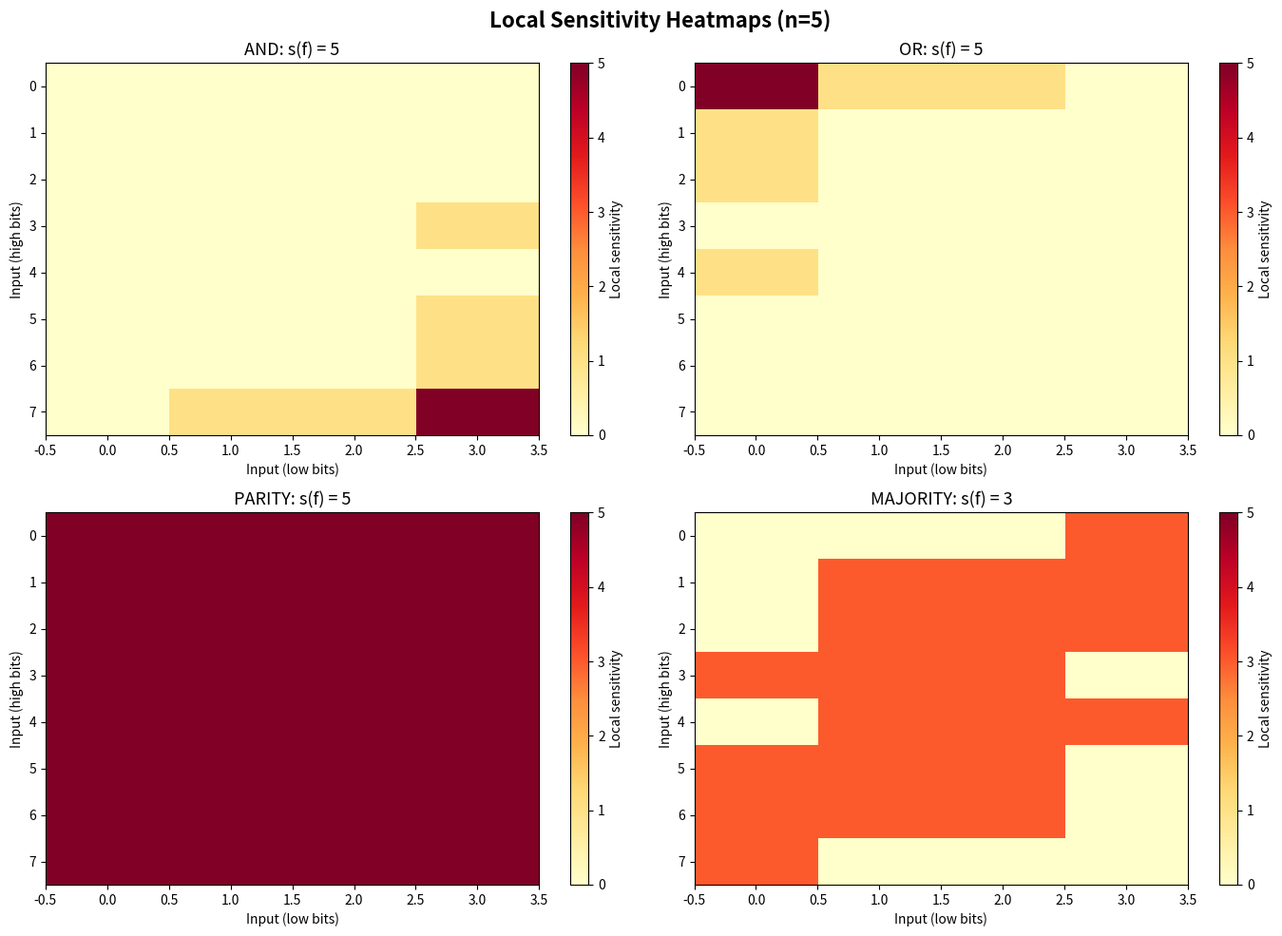
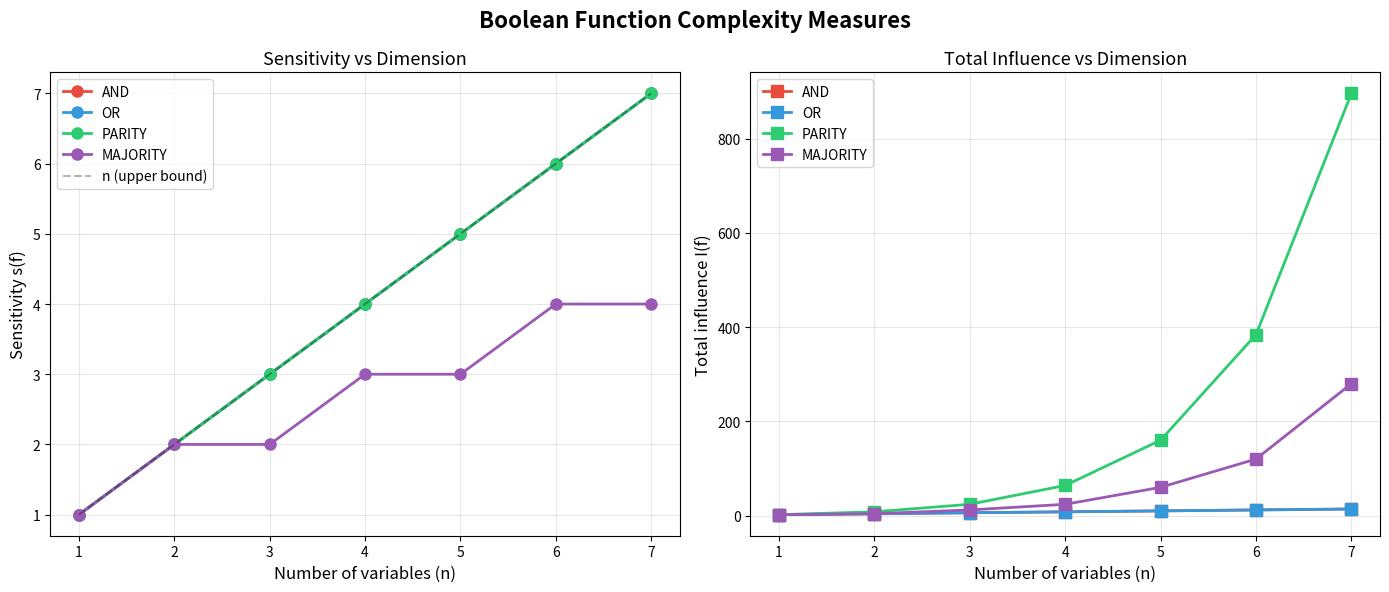
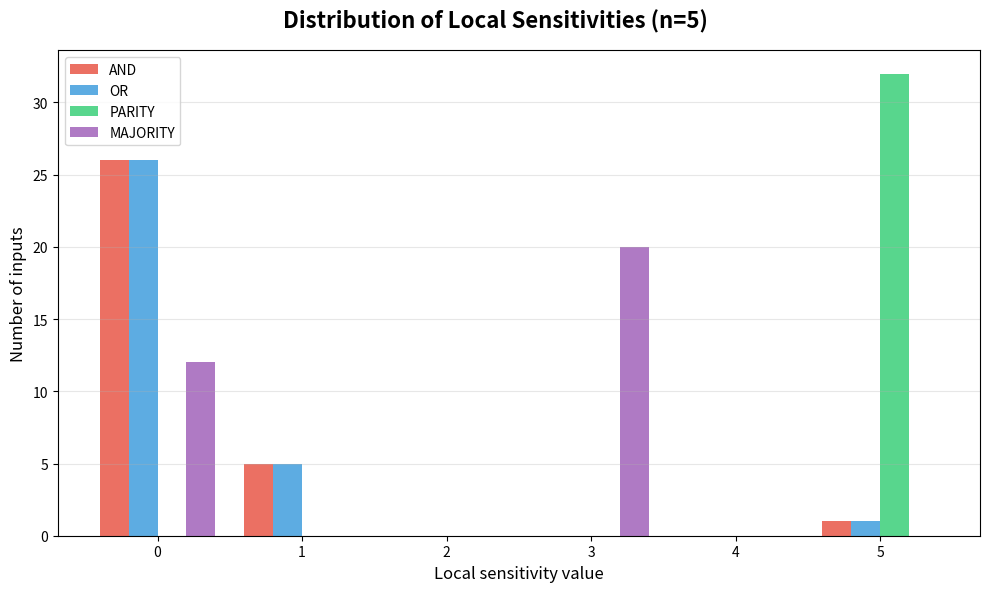

These figures' Python source, in order:
#!/usr/bin/env python3
"""
Boolean Function Sensitivity: Computational Demonstrations

This script demonstrates the key concepts from the sensitivity conjecture
theory, computing sensitivity, influence, and related measures for various
Boolean functions.
"""

from typing import Callable, List, Tuple
import itertools


# Type alias for Boolean functions
BoolFun = Callable[[Tuple[bool, ...]], bool]


def flip_at(x: Tuple[bool, ...], i: int) -> Tuple[bool, ...]:
    """Flip the i-th bit of input x."""
    return x[:i] + (not x[i],) + x[i+1:]


def all_inputs(n: int) -> List[Tuple[bool, ...]]:
    """Generate all 2^n Boolean inputs of length n."""
    return list(itertools.product([False, True], repeat=n))


def local_sensitivity(f: BoolFun, x: Tuple[bool, ...]) -> int:
    """Compute the local sensitivity of f at input x."""
    n = len(x)
    return sum(1 for i in range(n) if f(x) != f(flip_at(x, i)))


def sensitivity(f: BoolFun, n: int) -> int:
    """Compute the sensitivity of f."""
    return max(local_sensitivity(f, x) for x in all_inputs(n))


def influence_at(f: BoolFun, n: int, i: int) -> int:
    """Compute the influence of coordinate i."""
    return sum(1 for x in all_inputs(n) if f(x) != f(flip_at(x, i)))


def total_influence(f: BoolFun, n: int) -> int:
    """Compute the total influence of f."""
    return sum(influence_at(f, n, i) for i in range(n))


def is_certificate(f: BoolFun, x: Tuple[bool, ...], S: set) -> bool:
    """Check if S is a certificate for f at x."""
    n = len(x)
    for y in all_inputs(n):
        if all(y[i] == x[i] for i in S):
            if f(y) != f(x):
                return False
    return True


def min_certificate_size(f: BoolFun, x: Tuple[bool, ...]) -> int:
    """Compute the minimum certificate size for f at x."""
    n = len(x)
    for size in range(n + 1):
        for S in itertools.combinations(range(n), size):
            if is_certificate(f, x, set(S)):
                return size
    return n


def real_degree(f: BoolFun, n: int) -> int:
    """Compute the degree of f as a multilinear polynomial over R.
    Uses Möbius inversion on the Fourier coefficients."""
    # Compute multilinear representation coefficients
    max_deg = 0
    for size in range(n, -1, -1):
        for S in itertools.combinations(range(n), size):
            # Compute coefficient for monomial prod_{i in S} x_i
            coeff = 0
            for T_bits in itertools.product([False, True], repeat=size):
                x = [False] * n
                sign = 1
                for idx, bit in zip(S, T_bits):
                    x[idx] = bit
                    if not bit:
                        sign *= -1
                # Sum over all assignments to non-S variables
                for rest_bits in itertools.product([False, True], repeat=n - size):
                    y = list(x)
                    rest_idx = 0
                    for j in range(n):
                        if j not in S:
                            y[j] = rest_bits[rest_idx]
                            rest_idx += 1
                    coeff += sign * (1 if f(tuple(y)) else 0)
            if coeff != 0:
                max_deg = max(max_deg, size)
                break
        if max_deg == size:
            break
    return max_deg


# === Boolean Function Examples ===

def and_fun(x: Tuple[bool, ...]) -> bool:
    return all(x)

def or_fun(x: Tuple[bool, ...]) -> bool:
    return any(x)

def parity_fun(x: Tuple[bool, ...]) -> bool:
    return sum(x) % 2 == 1

def majority_fun(x: Tuple[bool, ...]) -> bool:
    return sum(x) > len(x) // 2

def threshold_fun(k: int) -> BoolFun:
    def f(x: Tuple[bool, ...]) -> bool:
        return sum(x) >= k
    return f

def tribes_fun(x: Tuple[bool, ...]) -> bool:
    """Tribes function: OR of ANDs of groups of ~log(n) bits."""
    n = len(x)
    if n <= 1:
        return x[0] if n == 1 else False
    group_size = max(1, n.bit_length() - 1)
    for start in range(0, n, group_size):
        group = x[start:min(start + group_size, n)]
        if all(group):
            return True
    return False


def main():
    print("=" * 70)
    print("BOOLEAN FUNCTION SENSITIVITY: COMPUTATIONAL DEMONSTRATIONS")
    print("=" * 70)

    for n in [3, 4, 5]:
        print(f"\n{'='*70}")
        print(f"n = {n}")
        print(f"{'='*70}")

        functions = {
            "AND": and_fun,
            "OR": or_fun,
            "PARITY": parity_fun,
            "MAJORITY": majority_fun,
            f"THRESHOLD({n//2})": threshold_fun(n // 2),
            "TRIBES": tribes_fun,
        }

        print(f"\n{'Function':<20} {'s(f)':<8} {'I(f)':<8} {'deg(f)':<8} {'s≤deg?':<8}")
        print("-" * 52)

        for name, f in functions.items():
            s = sensitivity(f, n)
            inf = total_influence(f, n)
            # Degree computation is expensive; skip for n > 4
            if n <= 4:
                deg = real_degree(f, n)
                check = "✓" if s <= deg else "✗"
                print(f"{name:<20} {s:<8} {inf:<8} {deg:<8} {check:<8}")
            else:
                print(f"{name:<20} {s:<8} {inf:<8} {'—':<8} {'—':<8}")

    # Demonstrate the double counting identity
    print(f"\n{'='*70}")
    print("DOUBLE COUNTING IDENTITY VERIFICATION")
    print("I(f) = Σ_x s(f,x)")
    print(f"{'='*70}")

    n = 4
    for name, f in [("AND", and_fun), ("PARITY", parity_fun), ("MAJORITY", majority_fun)]:
        inf = total_influence(f, n)
        sum_local = sum(local_sensitivity(f, x) for x in all_inputs(n))
        print(f"{name}: I(f) = {inf}, Σ s(f,x) = {sum_local}, equal: {inf == sum_local}")

    # Demonstrate sensitivity-certificate bound
    print(f"\n{'='*70}")
    print("SENSITIVITY ≤ CERTIFICATE COMPLEXITY VERIFICATION")
    print(f"{'='*70}")

    n = 4
    for name, f in [("AND", and_fun), ("PARITY", parity_fun), ("OR", or_fun)]:
        for x in all_inputs(n)[:4]:
            ls = local_sensitivity(f, x)
            mc = min_certificate_size(f, x)
            x_str = ''.join('1' if b else '0' for b in x)
            print(f"{name} at {x_str}: local_sens = {ls}, min_cert = {mc}, s≤C: {ls <= mc}")

    # Demonstrate sensitivity zero ↔ constant
    print(f"\n{'='*70}")
    print("SENSITIVITY ZERO ↔ CONSTANT FUNCTION")
    print(f"{'='*70}")

    n = 3
    const_true = lambda x: True
    const_false = lambda x: False
    print(f"const_true: s = {sensitivity(const_true, n)} (expected 0)")
    print(f"const_false: s = {sensitivity(const_false, n)} (expected 0)")
    print(f"AND: s = {sensitivity(and_fun, n)} (expected > 0)")

    # Conjecture test: s(f) ≤ deg(f) for all functions on n=3
    print(f"\n{'='*70}")
    print("CONJECTURE TEST: s(f) ≤ deg(f) for ALL functions on n=3")
    print(f"{'='*70}")

    n = 3
    inputs = all_inputs(n)
    violations = 0
    total_checked = 0

    for bits in itertools.product([False, True], repeat=2**n):
        f = lambda x, b=bits: b[sum(v * (2**i) for i, v in enumerate(x))]
        s = sensitivity(f, n)
        if s > 0:  # Skip constant functions
            deg = real_degree(f, n)
            total_checked += 1
            if s > deg:
                violations += 1
                print(f"  VIOLATION: s={s} > deg={deg}")

    print(f"Checked {total_checked} non-constant functions, violations: {violations}")
    if violations == 0:
        print("✓ Conjecture holds for all Boolean functions on 3 variables!")

    # Hypercube degree verification
    print(f"\n{'='*70}")
    print("HYPERCUBE DEGREE VERIFICATION: every vertex has degree n")
    print(f"{'='*70}")

    n = 4
    all_correct = True
    for x in all_inputs(n):
        neighbors = [flip_at(x, i) for i in range(n)]
        deg = len(set(neighbors))
        if deg != n:
            print(f"  FAILURE at {x}: degree = {deg}")
            all_correct = False
    print(f"n={n}: All {2**n} vertices have degree {n}: {all_correct}")


if __name__ == "__main__":
    main()


#!/usr/bin/env python3
"""
Visualization: Boolean Function Sensitivity Landscape

Generates a heatmap of local sensitivity across all inputs for various
Boolean functions, plus a comparison chart of complexity measures.
"""

import itertools
from typing import Callable, List, Tuple

import matplotlib
matplotlib.use('Agg')
import matplotlib.pyplot as plt
import numpy as np


BoolInput = Tuple[bool, ...]
BoolFun = Callable[[BoolInput], bool]


def flip_at(x: BoolInput, i: int) -> BoolInput:
    lst = list(x)
    lst[i] = not lst[i]
    return tuple(lst)


def all_inputs(n: int) -> List[BoolInput]:
    return list(itertools.product([False, True], repeat=n))


def local_sensitivity(f: BoolFun, x: BoolInput) -> int:
    n = len(x)
    return sum(1 for i in range(n) if f(x) != f(flip_at(x, i)))


def sensitivity(f: BoolFun, n: int) -> int:
    return max(local_sensitivity(f, x) for x in all_inputs(n))


def total_influence(f: BoolFun, n: int) -> int:
    total = 0
    for i in range(n):
        for x in all_inputs(n):
            if f(x) != f(flip_at(x, i)):
                total += 1
    return total


def and_fun(x: BoolInput) -> bool:
    return all(x)

def or_fun(x: BoolInput) -> bool:
    return any(x)

def parity_fun(x: BoolInput) -> bool:
    return sum(x) % 2 == 1

def majority_fun(x: BoolInput) -> bool:
    return sum(x) > len(x) // 2


def plot_sensitivity_heatmap(n: int = 5) -> None:
    """Plot local sensitivity heatmap for various functions."""
    inputs = all_inputs(n)
    functions = {
        "AND": and_fun,
        "OR": or_fun,
        "PARITY": parity_fun,
        "MAJORITY": majority_fun,
    }

    fig, axes = plt.subplots(2, 2, figsize=(14, 10))
    fig.suptitle(f"Local Sensitivity Heatmaps (n={n})", fontsize=16, fontweight='bold')

    for ax, (name, f) in zip(axes.flatten(), functions.items()):
        sensitivities = [local_sensitivity(f, x) for x in inputs]

        # Reshape into a grid (use Gray code ordering for better visualization)
        side = 2 ** (n // 2)
        other = 2 ** (n - n // 2)
        data = np.array(sensitivities).reshape(other, side)

        im = ax.imshow(data, cmap='YlOrRd', aspect='auto', vmin=0, vmax=n)
        ax.set_title(f"{name}: s(f) = {max(sensitivities)}", fontsize=13)
        ax.set_xlabel("Input (low bits)")
        ax.set_ylabel("Input (high bits)")
        plt.colorbar(im, ax=ax, label="Local sensitivity")

    plt.tight_layout()
    plt.savefig("sensitivity_heatmap.png", dpi=150, bbox_inches='tight')
    print("Saved sensitivity_heatmap.png")


def plot_complexity_comparison() -> None:
    """Compare sensitivity and total influence across dimensions."""
    ns = list(range(1, 8))

    fig, (ax1, ax2) = plt.subplots(1, 2, figsize=(14, 6))
    fig.suptitle("Boolean Function Complexity Measures", fontsize=16, fontweight='bold')

    functions = {
        "AND": and_fun,
        "OR": or_fun,
        "PARITY": parity_fun,
        "MAJORITY": majority_fun,
    }
    colors = ['#e74c3c', '#3498db', '#2ecc71', '#9b59b6']

    # Plot 1: Sensitivity vs n
    for (name, f), color in zip(functions.items(), colors):
        sens = [sensitivity(f, n) for n in ns]
        ax1.plot(ns, sens, 'o-', color=color, label=name, linewidth=2, markersize=8)

    ax1.plot(ns, ns, 'k--', alpha=0.3, label='n (upper bound)')
    ax1.set_xlabel("Number of variables (n)", fontsize=12)
    ax1.set_ylabel("Sensitivity s(f)", fontsize=12)
    ax1.set_title("Sensitivity vs Dimension", fontsize=13)
    ax1.legend(fontsize=10)
    ax1.grid(True, alpha=0.3)

    # Plot 2: Total influence vs n
    for (name, f), color in zip(functions.items(), colors):
        inf = [total_influence(f, n) for n in ns]
        ax2.plot(ns, inf, 's-', color=color, label=name, linewidth=2, markersize=8)

    ax2.set_xlabel("Number of variables (n)", fontsize=12)
    ax2.set_ylabel("Total influence I(f)", fontsize=12)
    ax2.set_title("Total Influence vs Dimension", fontsize=13)
    ax2.legend(fontsize=10)
    ax2.grid(True, alpha=0.3)

    plt.tight_layout()
    plt.savefig("complexity_comparison.png", dpi=150, bbox_inches='tight')
    print("Saved complexity_comparison.png")


def plot_sensitivity_distribution(n: int = 5) -> None:
    """Plot the distribution of local sensitivities for each function."""
    inputs = all_inputs(n)

    functions = {
        "AND": and_fun,
        "OR": or_fun,
        "PARITY": parity_fun,
        "MAJORITY": majority_fun,
    }

    fig, ax = plt.subplots(figsize=(10, 6))
    fig.suptitle(f"Distribution of Local Sensitivities (n={n})",
                 fontsize=16, fontweight='bold')

    width = 0.2
    x_positions = np.arange(n + 1)
    colors = ['#e74c3c', '#3498db', '#2ecc71', '#9b59b6']

    for idx, ((name, f), color) in enumerate(zip(functions.items(), colors)):
        sensitivities = [local_sensitivity(f, x) for x in inputs]
        counts = [sensitivities.count(k) for k in range(n + 1)]
        ax.bar(x_positions + idx * width - 1.5 * width, counts,
               width=width, color=color, alpha=0.8, label=name)

    ax.set_xlabel("Local sensitivity value", fontsize=12)
    ax.set_ylabel("Number of inputs", fontsize=12)
    ax.set_xticks(x_positions)
    ax.legend(fontsize=10)
    ax.grid(True, alpha=0.3, axis='y')

    plt.tight_layout()
    plt.savefig("sensitivity_distribution.png", dpi=150, bbox_inches='tight')
    print("Saved sensitivity_distribution.png")


if __name__ == "__main__":
    plot_sensitivity_heatmap(n=5)
    plot_complexity_comparison()
    plot_sensitivity_distribution(n=5)
